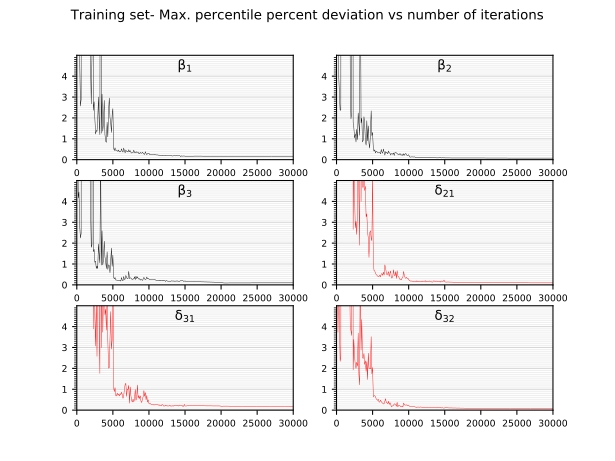

Values plotted in this chart, from the file beside it:
30.00837516784668, 13.4348783493042, 8.202253341674805, 22.20003890991211, 19.274572372436523, 8.489603996276855, 
5.474, 7.371, 4.163, 11.2, 13.65, 3.728, 
7.19, 4.117, 4.449, 15.01, 22.82, 6.144, 
5.036, 3.099, 2.847, 10.41, 11.79, 4.406, 
2.568, 2.362, 2.247, 5.368, 7.812, 2.335, 
2.879, 2.384, 2.455, 5.319, 8.136, 2.575, 
84.21, 72.9, 70.7, 157.4, 260.4, 65.82, 
82.16, 71.72, 69.23, 156.5, 254.8, 65.04, 
81.46, 71.21, 68.88, 155.8, 260.3, 65.87, 
80.88, 70.13, 67.74, 157.2, 262.7, 64.4, 
80.23, 69.4, 66.46, 156.4, 258.6, 64.7, 
82.2, 70.87, 68.21, 156.7, 255.2, 63.98, 
81.45, 70.65, 68.29, 154.8, 257.3, 64.7, 
82.36, 71.63, 69.21, 153.7, 253.6, 64.06, 
82.49, 71.79, 69.29, 154.2, 252.6, 64.05, 
82.35, 71.54, 69.21, 153.9, 253.8, 63.9, 
82.35, 71.8, 69.51, 154.1, 254.4, 63.83, 
30.78, 14.56, 6.061, 21.96, 16.28, 7.092, 
4.776, 3.733, 3.977, 14.58, 8.843, 3.975, 
2.669, 1.951, 1.801, 9.07, 11.48, 3.808, 
4.864, 2.239, 1.917, 9.703, 8.489, 3.574, 
51.3, 59, 65.64, 220.8, 395.7, 98.73, 
2.361, 1.793, 1.588, 2.661, 3.89, 1.927, 
2.772, 1.547, 1.7, 6.658, 10.53, 3.384, 
2.063, 1.038, 1.084, 4.314, 4.477, 2.595, 
1.228, 1.238, 1.136, 2.734, 3.07, 2.16, 
1.394, 0.8487, 0.7856, 3.048, 5.169, 2.006, 
1.355, 1.456, 0.8986, 2.415, 2.575, 2.294, 
1.932, 0.9611, 0.7837, 3.46, 5.69, 2.112, 
3.003, 2.239, 1.963, 7.695, 18.22, 3.688, 
1.793, 1.648, 1.45, 4.256, 3.997, 1.714, 
1.197, 1.167, 1.052, 1.9, 1.759, 1.209, 
26.83, 12.2, 6.689, 17.36, 17.1, 7.882, 
1.263, 1.754, 0.948, 3.996, 2.992, 2.872, 
3.137, 1.985, 2.588, 8.93, 11.41, 4.343, 
1.361, 0.8487, 0.9569, 4.684, 3.73, 2.51, 
1.796, 0.9353, 1.22, 4.671, 5.54, 2.472, 
2.839, 2.058, 2.093, 6.074, 8.701, 2.715, 
1.209, 1.756, 1.336, 4.52, 4.574, 2.19, 
0.8855, 0.9022, 1.132, 4.722, 4.83, 2.364, 
0.831, 0.697, 0.7824, 3.259, 3.831, 1.852, 
1.795, 1.867, 1.584, 3.405, 5.531, 2.323, 
1.093, 0.897, 0.7411, 2.536, 3.344, 1.465, 
2.297, 1.619, 0.9606, 2.252, 2.012, 2.728, 
2.952, 0.7737, 0.9297, 1.317, 2.035, 1.994, 
2.009, 0.555, 0.5824, 2.501, 3.272, 2.02, 
1.792, 1.272, 1.188, 2.592, 4.722, 1.976, 
1.303, 2.339, 1.763, 2.242, 2.926, 3.519, 
2.153, 1.154, 0.8871, 2.117, 3.354, 1.738, 
2.445, 1.307, 1.431, 5.376, 7.893, 2.046, 
0.5596, 0.5074, 0.3665, 1.071, 1.078, 0.6457, 
0.4354, 0.4041, 0.289, 0.6837, 0.8881, 0.6823, 
0.5683, 0.4712, 0.3542, 0.6667, 1.08, 0.6923, 
0.4391, 0.3246, 0.2327, 0.5641, 0.6948, 0.6445, 
0.4603, 0.4002, 0.2334, 0.4954, 0.6745, 0.5362, 
0.4342, 0.3842, 0.2203, 0.4568, 0.8204, 0.5107, 
0.3886, 0.3371, 0.2204, 0.4089, 0.7113, 0.4662, 
0.4635, 0.335, 0.2115, 0.3894, 0.7621, 0.5148, 
0.3739, 0.3305, 0.2248, 0.4046, 0.6777, 0.3838, 
0.3743, 0.3383, 0.212, 0.4636, 0.7969, 0.39, 
0.3872, 0.2785, 0.1803, 0.3871, 0.7356, 0.4783, 
... 239 more rows
